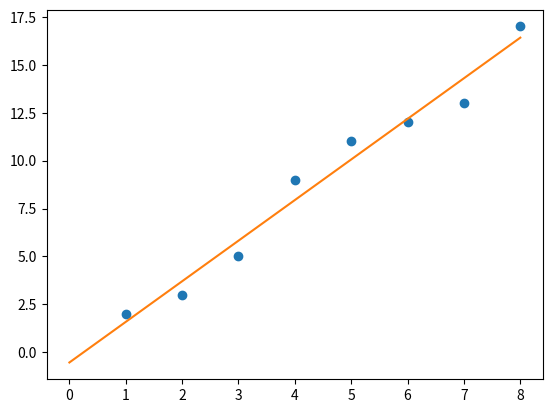
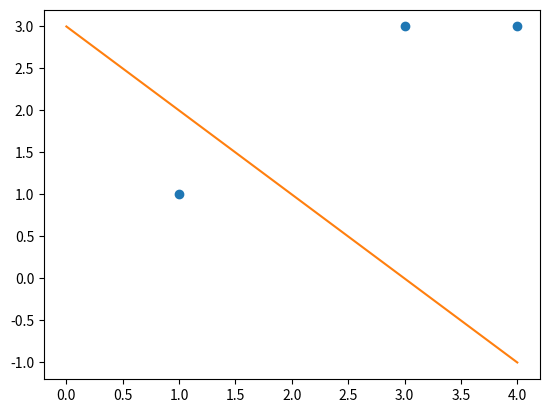
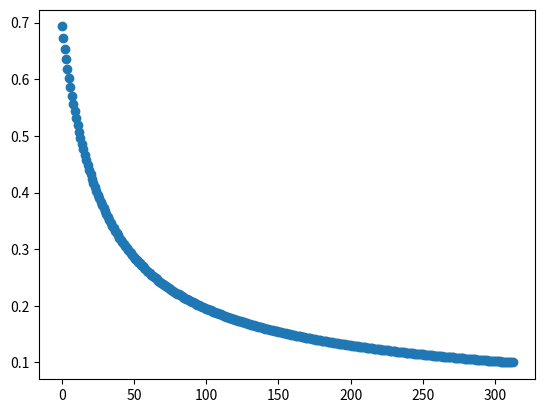
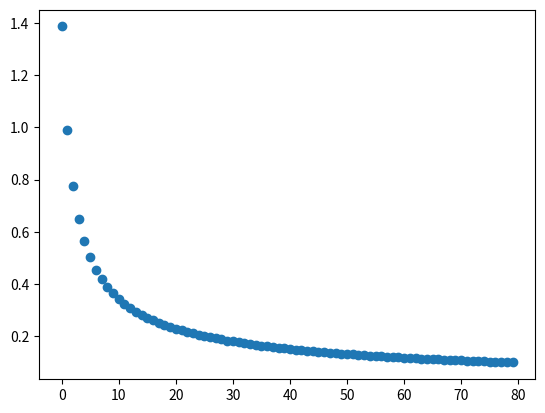
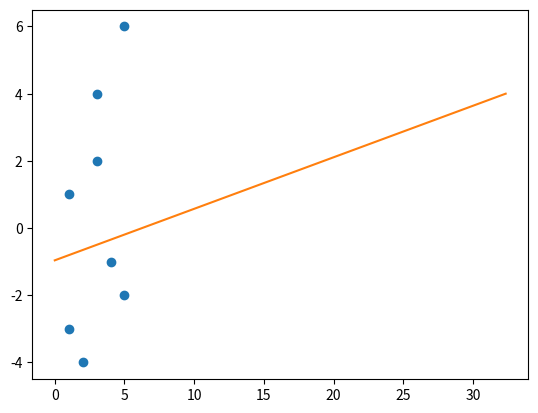

Recreate these plots in Python, in order.
# ========================================================================================
# 这部分是使用numpy来编写经典的传统机器学习模型示例
# ========================================================================================
import math
import random
import numpy as np
import matplotlib.pyplot as plt
# ========================================================================================
# 线性回归示例
# ========================================================================================
# 准备数据x, y
x = np.array([1, 2, 3, 4, 5, 6, 7, 8])
y = np.array([2, 3, 5, 9, 11, 12, 13, 17])
# 将x扩展为(x, 1)的形式
X = []
for item in x:
    X.append([item, 1])
# 得到X矩阵
X = np.array(X).T
# 计算XX^T
val1 = np.dot(X, X.T)
# 计算(XX^T)^{-1}
val2 = np.linalg.inv(np.array([val1]))
# 计算Xy
val3 = np.dot(X, y)
# 计算w=(XX^T)^{-1}Xy
w = np.dot(val2, val3)
# w包含了k和b
k = w[0, 0]
b = w[0, 1]
# 创建图形
fig = plt.figure()
# 画数据点
plt.plot(x.tolist(), y.tolist(), 'o')
plt.plot([0, 8], [b, 8 * k + b])
# ========================================================================================
# 感知机示例
# ========================================================================================
# 准备数据集，包括样本和标签，其中两个正例一个反例
samples = [[3, 3], [4, 3], [1, 1]]
labels = [1, 1, -1]
# 将样本扩展为[x1, x2, ... , 1]的形式
for item in samples:
    item.append(1)
# 将数据集组织成numpy形式的训练集
train = []
for item in samples:
    train.append(np.array(item))
# 初始化参数和超参数
eta = 1.0
w = np.zeros(train[0].size)
# 梯度下降，默认迭代6次
for epoch in range(6):
    # 遍历数据集
    for i in range(len(train)):
        x = train[i]
        # 计算一个样本的分类结果y=sign(w^Tx)
        y = np.sign(np.dot(w.T, x))
        # 如果分类不一致，调整权重
        if y != labels[i]:
            # w = w + η * y * x
            w = w + eta * labels[i] * x
            # 输出每一次调整的w
            print(w)
# 计算完成的w
print(w)
# 得到k和b
k = -w[0] / w[1]
b = -w[2] / w[1]
# 创建图形
fig = plt.figure()
# 画数据点
plt.plot([sublist[0] for sublist in samples], [sublist[1] for sublist in samples], 'o')
plt.plot([0, 4], [b, 4 * k + b])
# ========================================================================================
# 逻辑回归示例
# ========================================================================================
# 定义Logistic函数
def sigma(w, x):
    return 1 / (1 + np.exp(np.dot(-w.T, x)))
# 定义预测函数
def perdit(w, x):
    p = sigma(w, x)
    if p > 0.5:
        return 1
    else:
        return 0
# 定义交叉熵损失
def loss(w, X, y):
    sum = 0.0
    for i in range(len(X)):
        positive = y[i] * np.log(sigma(w, X[i]))
        negative = (1 - y[i]) * np.log(1 - sigma(w, X[i]))
        sum += positive + negative
    return -sum / len(X)
# 定义梯度计算函数
def gradient(w, X, y):
     grad = np.zeros(len(w))
     # 分别对每个维度求梯度
     for i in range(len(w)):
          dw = w[i]
          # 利用差分求导
          w[i] = dw - 0.01
          loss1 = loss(w, X, y)
          w[i] = dw + 0.01
          loss2 = loss(w, X, y)
          w[i] = dw
          grad[i] = (loss2 - loss1) / (0.01 + 0.01)
     return grad
# 准备数据四个正例，四个反例
samples = [[5, 6], [1, 1], [3, 2], [3, 4], [2, -4], [4, -1], [5, -2], [1, -3]]
labels = [0, 0, 0, 0, 1, 1, 1, 1]
# 初始化参数和超参数以及画图缓存
params = np.zeros(len(samples[0]))
eta = 0.01
points = []
# 先计算初步损失
l = loss(params, samples, labels)
# 训练代码(梯度下降)
while l > 0.1:
    # 看看损失
    l = loss(params, samples, labels)
    points.append(l)
    print("loss:" + str(l))
    # 根据梯度调整权重
    params = params - eta * gradient(params, samples, labels)
# 训练完成进行预测
print(perdit(params, [0, 5]))
print(perdit(params, [1, 2]))
print(perdit(params, [0, -3]))
print(perdit(params, [-1, -5]))
# 创建图形
fig = plt.figure()
# 画数据点
plt.plot(points, 'o')
# ========================================================================================
# Softmax回归示例
# ========================================================================================
# 定义Softmax函数，可以一次性计算x对若干W=[w0,w1,...]的Softmax
def softmax(W, x):
    vec = np.exp(np.dot(W.T, x))
    sum = np.sum(vec)
    return vec / sum
# 定义预测函数，返回Softmax最大值得下标
def perdit(W, x):
    vec = softmax(W, x)
    out = np.argmax(vec)
    return out
# 定义交叉熵损失
def loss(W, X, y):
    sum = 0.0
    for i in range(len(X)):
        vec = np.log(softmax(W, X[i]))
        sum += vec[y[i]]
    return -sum / len(X)
# 使用数值差分来计算梯度（效率慢，但是便于理解）
def gradient(W, X, y):
    grad = np.zeros_like(W)
    # 分别对每个维度求梯度
    for i in range(len(W)):
        for j in range(len(W[i])):
            w = W[i][j]
            # 利用差分求导
            W[i][j] = w - 0.01
            loss1 = loss(W, X, y)
            W[i][j] = w + 0.01
            loss2 = loss(W, X, y)
            W[i][j] = w
            grad[i][j] = (loss2 - loss1) / (0.01 + 0.01)
    return grad
# 准备数据四个正例，四个反例
samples = [[5, 6], [1, 1], [3, 2], [3, 4],
     [2, -4], [4, -1], [5, -2], [1, -3],
     [-4, -3], [-2, -2], [-5, -1], [-3, -5],
     [-1, 1], [-4, 3], [-2, 5], [-3, 6]]
labels = [0, 0, 0, 0, 1, 1, 1, 1, 2, 2, 2, 2, 3, 3, 3, 3]
# 初始化参数和超参数以及画图缓存
params = np.zeros((2, 4))
eta = 0.1
points = []
# 先计算初步损失
l = loss(params, samples, labels)
# 训练代码(梯度下降)
while l > 0.1:
    # 看看损失
    l = loss(params, samples, labels)
    points.append(l)
    print("loss:" + str(l))
    # 根据梯度调整权重
    params = params - eta * gradient(params, samples, labels)
# 训练完成进行预测
print(perdit(params, [0, 3]))
print(perdit(params, [3, 3]))
print(perdit(params, [3, -3]))
print(perdit(params, [-3, -3]))
print(perdit(params, [-3, 3]))
# 创建图形
fig = plt.figure()
# 画数据点
plt.plot(points, 'o')
# ========================================================================================
# 支持向量机示例
# ========================================================================================
# 定义模型，根据w和b判别x
def predict(w, b, x):
    return 1 if np.dot(w.T, x) + b > 0 else -1
# 在训练数据上，根据当前alpha值计算w
def calc_w(alpha, X, y):
    w = np.zeros_like(X[0], dtype=float)
    for i in range(len(X)):
        w += alpha[i] * y[i] * X[i]
    return w
# 在训练数据上，根据当前alpha值计算b
def calc_b(alpha, X, y):
    # 获取第一个大于0的alpha，约束生效，用于解出b
    idx = np.argmax(alpha > 0)
    b = y[idx]
    for i in range(len(X)):
        b -= alpha[i] * y[i] * np.dot(X[i].T, X[idx])
    return b
# 在训练数据(X,y)上，根据当前对偶问题alpha计算w和b，并判别样本x的结果
def f(alpha, X, y, x):
    w = calc_w(alpha, X, y)
    b = calc_b(alpha, X, y)
    # 判别结果是f(x)=w^Tx+b
    return np.dot(w.T, x) + b
# 定义SMO算法
def SMO(alpha, X, y, C):
    # 随机选取两个下标（正常应该依据下标选择算法选择更好的两个）
    p1 = random.randint(0, len(alpha) - 1)
    p2 = random.randint(0, len(alpha) - 1)
    if p1 == p2:
        return
    # 计算f(x1)和f(x2)
    f_x1 = f(alpha, X, y, X[p1])
    f_x2 = f(alpha, X, y, X[p2])
    # 计算eta
    eta = np.dot(X[p1].T, X[p1]) + np.dot(X[p2].T, X[p2]) - 2 * np.dot(X[p1].T, X[p2])
    # 计算M,L,R
    M = alpha[p2] + y[p2] * ((f_x1 - y[p1]) - (f_x2 - y[p2])) / eta
    L = 0.0
    R = 0.0
    if y[p1] == y[p2]:
        L = max(0, alpha[p2] + alpha[p1] - C)
        R = min(C, alpha[p2] + alpha[p1])
    else:
        L = max(0, alpha[p2] - alpha[p1])
        R = min(C, C + alpha[p2] - alpha[p1])
    # 计算新的alpha1和alpha2
    alpha2 = L if (M < L) else (R if M > R else M)
    alpha1 = alpha[p1] + y[p1] * y[p2] * (alpha[p2] - alpha2)
    # 更新到参数中
    alpha[p1] = alpha1
    alpha[p2] = alpha2
# 准备数据四个正例，四个反例
samples = np.array([[5, 6], [1, 1], [3, 2], [3, 4], [2, -4], [4, -1], [5, -2], [1, -3]])
labels = np.array([1, 1, 1, 1, -1, -1, -1, -1])
# 初始化参数alpha向量
params = np.zeros_like(labels, dtype=float)
# SMO算法
for epoch in range(20):
    SMO(params, samples, labels, 1)
# 创建图形
fig = plt.figure()
# 计算w和b
w = calc_w(params, samples, labels)
b = calc_b(params, samples, labels)
points_x = [0, (-4 * w[1] - b)/w[0]]
points_y = [-b/w[1], 4]
# 画数据点
plt.plot([sublist[0] for sublist in samples], [sublist[1] for sublist in samples], 'o')
plt.plot(points_x, points_y)
# ========================================================================================
